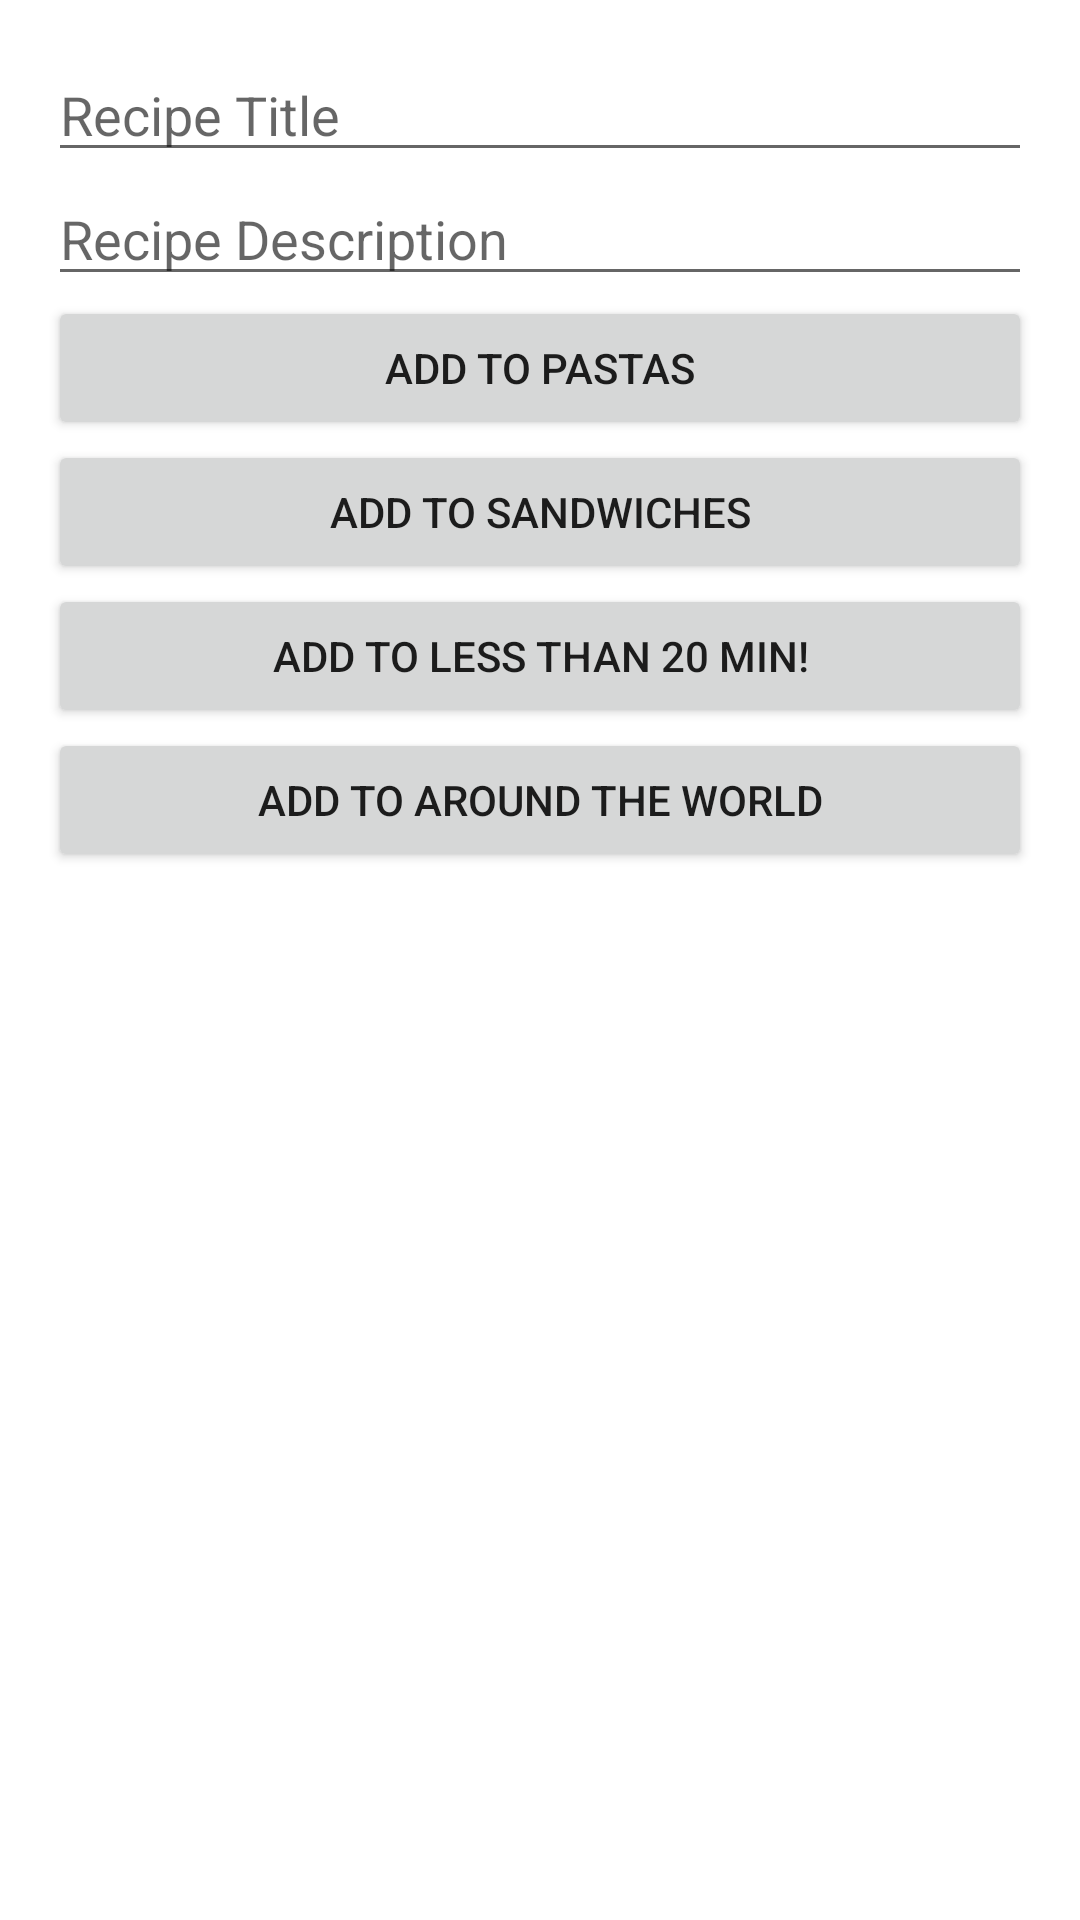

The Android layout XML behind this screen, and the referenced resources:
<!-- AndroidManifest.xml: application theme Theme.CookingApp -->
<!-- res/layout/fragment_add_recipe.xml -->
<LinearLayout xmlns:android="http://schemas.android.com/apk/res/android"
    android:layout_width="match_parent"
    android:layout_height="match_parent"
    android:orientation="vertical"
    android:background="@android:color/white"
    android:padding="16dp">

    <EditText
        android:id="@+id/editTextTitle"
        android:layout_width="match_parent"
        android:layout_height="wrap_content"
        android:hint="Recipe Title"/>

    <EditText
        android:id="@+id/editTextDescription"
        android:layout_width="match_parent"
        android:layout_height="wrap_content"
        android:hint="Recipe Description"/>

    <Button
        android:id="@+id/button_pastas"
        android:layout_width="match_parent"
        android:layout_height="wrap_content"
        android:text="Add to Pastas"/>

    <Button
        android:id="@+id/button_sandwiches"
        android:layout_width="match_parent"
        android:layout_height="wrap_content"
        android:text="Add to Sandwiches"/>

    <Button
        android:id="@+id/button_quick"
        android:layout_width="match_parent"
        android:layout_height="wrap_content"
        android:text="Add to Less than 20 Min!"/>

    <Button
        android:id="@+id/button_world"
        android:layout_width="match_parent"
        android:layout_height="wrap_content"
        android:text="Add to Around the World"/>
</LinearLayout>
<!-- resources referenced by this layout -->
<resources>
  <style name="Theme.CookingApp" parent="Theme.AppCompat.Light.DarkActionBar">
          <item name="colorPrimary">@color/purple_500</item>
          <item name="colorPrimaryDark">@color/purple_700</item>
          <item name="colorAccent">@color/teal_200</item>
      </style>
  <color name="purple_500">#FF6200EE</color>
  <color name="purple_700">#FF3700B3</color>
  <color name="teal_200">#FF03DAC5</color>
</resources>
